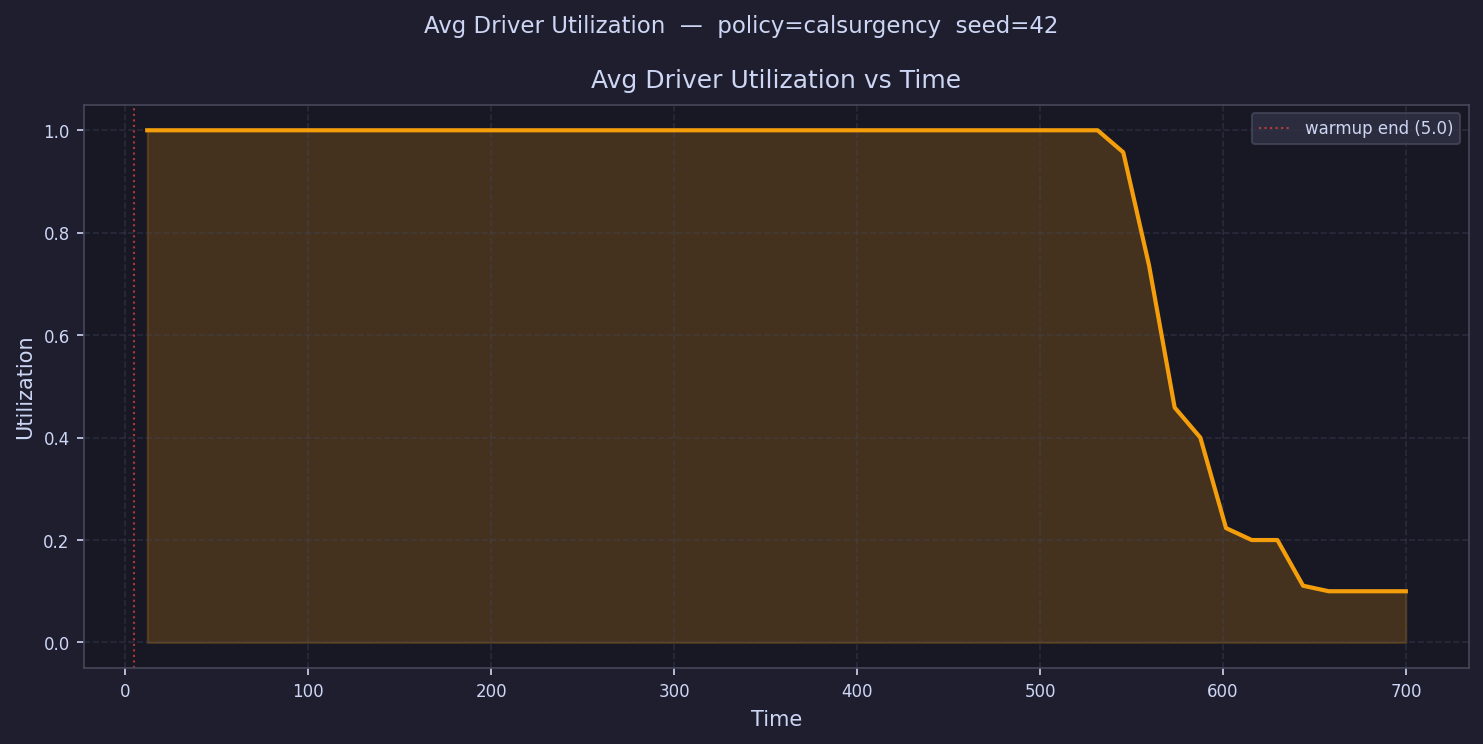

Values plotted in this chart, from the file beside it:
time, avg_driver_utilization
12.02, 1
26.06, 1
40.1, 1
54.13, 1.0
68.17, 1.0
82.21, 1.0
96.25, 1.0
110.3, 1.0
124.3, 1.0
138.4, 1.0
152.4, 1.0
166.4, 1.0
180.5, 1.0
194.5, 1.0
208.6, 1.0
222.6, 1.0
236.6, 1.0
250.7, 1.0
264.7, 1.0
278.8, 1.0
292.8, 1.0
306.8, 1.0
320.9, 1.0
334.9, 1.0
348.9, 1.0
363, 1.0
377, 1.0
391.1, 1.0
405.1, 1.0
419.1, 1.0
433.2, 1.0
447.2, 1.0
461.3, 1.0
475.3, 1.0
489.3, 1.0
503.4, 1.0
517.4, 1.0
531.4, 1.0
545.5, 0.9569
559.5, 0.7369
573.6, 0.4588
587.6, 0.4
601.6, 0.2233
615.7, 0.2
629.7, 0.2
643.8, 0.1108
657.8, 0.1
671.8, 0.1
685.9, 0.1
699.9, 0.1
